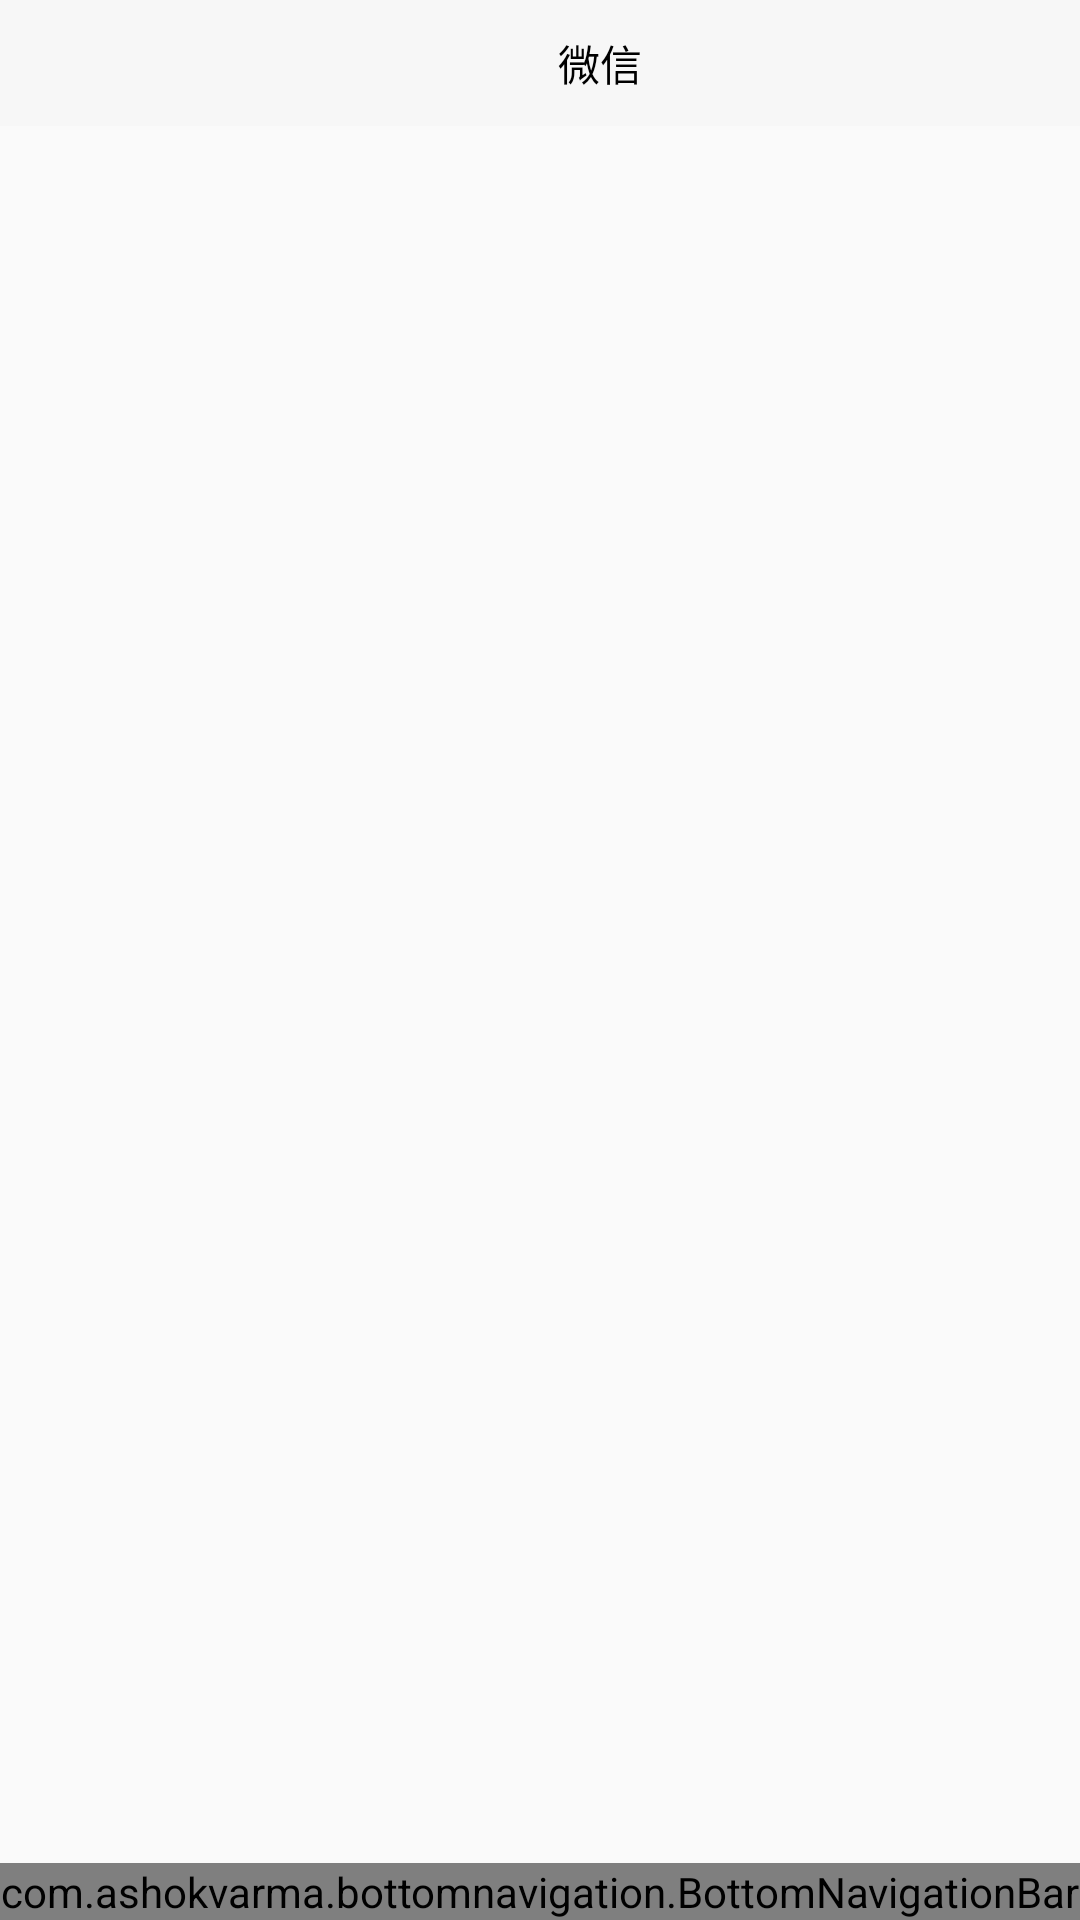

This screen was rendered from an Android layout file. Write that file and the resources it references.
<!-- AndroidManifest.xml: application theme AppTheme -->
<!-- res/layout/activity_main.xml -->
<LinearLayout xmlns:android="http://schemas.android.com/apk/res/android"
    android:layout_width="match_parent"
    android:layout_height="match_parent"
    xmlns:app="http://schemas.android.com/apk/res-auto"
    android:orientation="vertical">

    <androidx.appcompat.widget.Toolbar
        android:id="@+id/toolbar"
        android:layout_width="match_parent"
        android:layout_height="42dp"
        android:background="#F7F7F7"

        android:minHeight="?attr/actionBarSize"
        android:theme="?attr/actionBarTheme">
        <LinearLayout
            android:layout_width="match_parent"
            android:layout_height="match_parent"
            android:gravity="center_vertical"
            android:orientation="horizontal">

            <TextView
                android:id="@+id/bar_title"
                android:layout_width="wrap_content"
                android:layout_height="wrap_content"
                android:layout_marginLeft="170dp"
                android:text="@string/title"
                android:textColor="#000000" />

            <Button
                android:id="@+id/btn_menu"
                android:layout_width="20dp"
                android:layout_height="20dp"
                android:layout_alignParentRight="true"
                android:layout_marginLeft="150dp"
                android:background="@mipmap/add" />

        </LinearLayout>
    </androidx.appcompat.widget.Toolbar>

    <FrameLayout
        android:id="@+id/frameContent"
        android:layout_width="match_parent"
        android:layout_height="0dp"
        android:layout_weight="1" />


    <com.ashokvarma.bottomnavigation.BottomNavigationBar
        android:id="@+id/bottom_navigation_bar"
        android:layout_width="match_parent"
        android:background="#F7F7F7"
        android:layout_height="wrap_content"
        android:layout_gravity="bottom" />
</LinearLayout>
<!-- resources referenced by this layout -->
<resources>
  <string name="title">微信</string>
  <style name="AppTheme" parent="Theme.AppCompat.Light.NoActionBar">
          
          <item name="colorPrimary">@color/colorPrimary</item>
          <item name="colorPrimaryDark">@color/colorPrimaryDark</item>
          <item name="colorAccent">@color/colorAccent</item>
      </style>
  <color name="colorPrimary">#008577</color>
  <color name="colorPrimaryDark">#00574B</color>
  <color name="colorAccent">#D81B60</color>
</resources>
